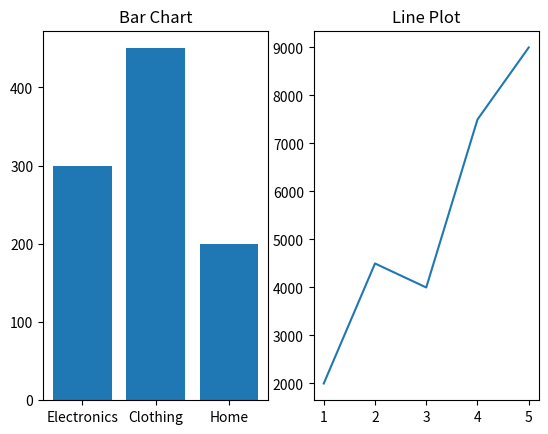

Reproduce this figure in Python.
#TASK 2: The Comparison dashboard
import matplotlib.pyplot as plt
print("TASK 2")
plt.subplot(1,2,1)
plt.bar(['Electronics','Clothing','Home'],[300,450,200])
plt.title("Bar Chart")
plt.show()
plt.subplot(1,2,2)
plt.plot([1,2,3,4,5],[2000,4500,4000,7500,9000])
plt.title("Line Plot")
plt.show()